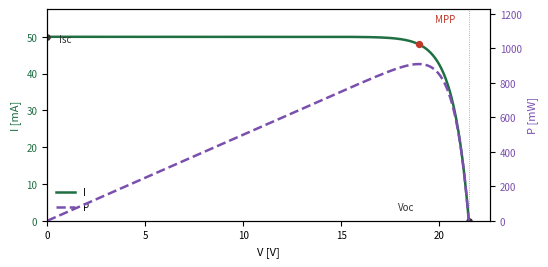

Recreate this plot in Python. (Note: this script raises an exception after producing the figure.)
#!/usr/bin/env python3
"""Generates docs/img/iv_example.png: a labelled I-V and P-V curve for a
representative ~50 mA panel, with Voc, Isc, and the MPP marked. Language
neutral (axis labels only, no prose) so the same image is reused on both
the Spanish and English pages of docs/quick_guide.md.

Run manually with:  python3 docs/img/make_iv_example.py
"""
import numpy as np
import matplotlib
matplotlib.use("Agg")
import matplotlib.pyplot as plt

VOC = 21.5     # V
ISC = 50.0     # mA
N = 1.5        # diode ideality-ish shape factor

v = np.linspace(0, VOC, 400)
# Simple single-diode-like shape: flat current source, sharp knee near Voc.
i = ISC * (1.0 - np.exp((v - VOC) / (VOC / (18 * N))))
i = np.clip(i, 0, None)
p = v * i

mpp_idx = int(np.argmax(p))
v_mpp, i_mpp, p_mpp = v[mpp_idx], i[mpp_idx], p[mpp_idx]

fig, ax1 = plt.subplots(figsize=(5.4, 2.6), dpi=200)
ax2 = ax1.twinx()

color_i = "#1f6f43"
color_p = "#7a4fae"

ax1.plot(v, i, color=color_i, linewidth=1.8, label="I")
ax2.plot(v, p, color=color_p, linewidth=1.8, linestyle="--", label="P")

ax1.set_xlabel("V [V]", fontsize=8)
ax1.set_ylabel("I [mA]", color=color_i, fontsize=8)
ax2.set_ylabel("P [mW]", color=color_p, fontsize=8)
ax1.tick_params(axis="y", labelcolor=color_i, labelsize=7)
ax2.tick_params(axis="y", labelcolor=color_p, labelsize=7)
ax1.tick_params(axis="x", labelsize=7)

ax1.set_xlim(0, VOC * 1.05)
ax1.set_ylim(0, ISC * 1.15)
ax2.set_ylim(0, p_mpp * 1.35)

# Mark Voc, Isc, MPP.
ax1.axvline(VOC, color="#999999", linewidth=0.6, linestyle=":")
ax1.scatter([VOC], [0], color="#333333", s=14, zorder=5)
ax1.annotate("Voc", xy=(VOC, 0), xytext=(VOC - 3.6, ISC * 0.06),
             fontsize=7, color="#333333")

ax1.scatter([0], [ISC], color="#333333", s=14, zorder=5)
ax1.annotate("Isc", xy=(0, ISC), xytext=(0.6, ISC * 0.97),
             fontsize=7, color="#333333")

ax1.scatter([v_mpp], [i_mpp], color="#c0392b", s=18, zorder=6)
ax1.annotate("MPP", xy=(v_mpp, i_mpp), xytext=(v_mpp + 0.8, i_mpp + ISC * 0.12),
             fontsize=7, color="#c0392b")

lines_1, labels_1 = ax1.get_legend_handles_labels()
lines_2, labels_2 = ax2.get_legend_handles_labels()
ax1.legend(lines_1 + lines_2, labels_1 + labels_2, loc="lower left",
           fontsize=7, frameon=False)

fig.tight_layout(pad=0.4)
fig.savefig("docs/img/iv_example.png", dpi=200)
print("wrote docs/img/iv_example.png")
